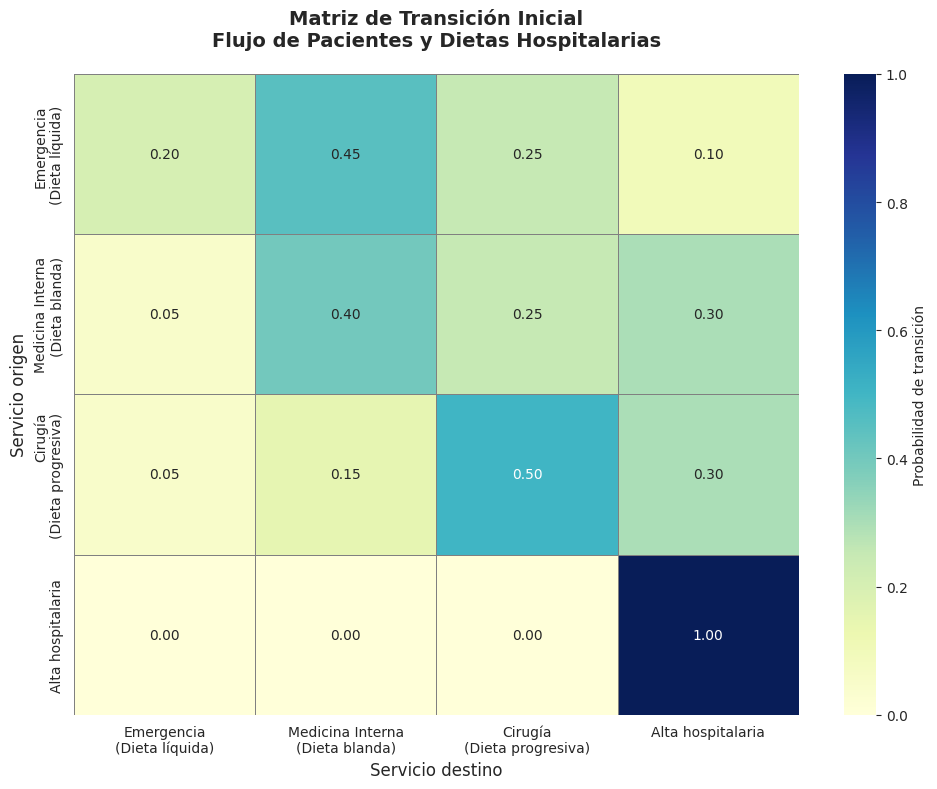
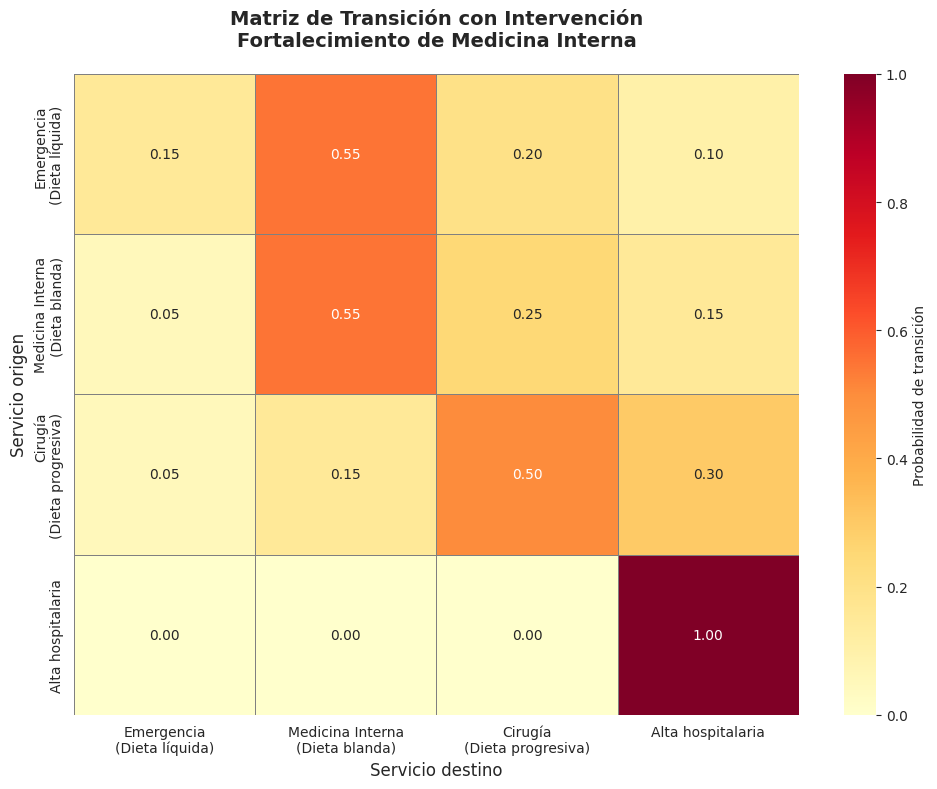
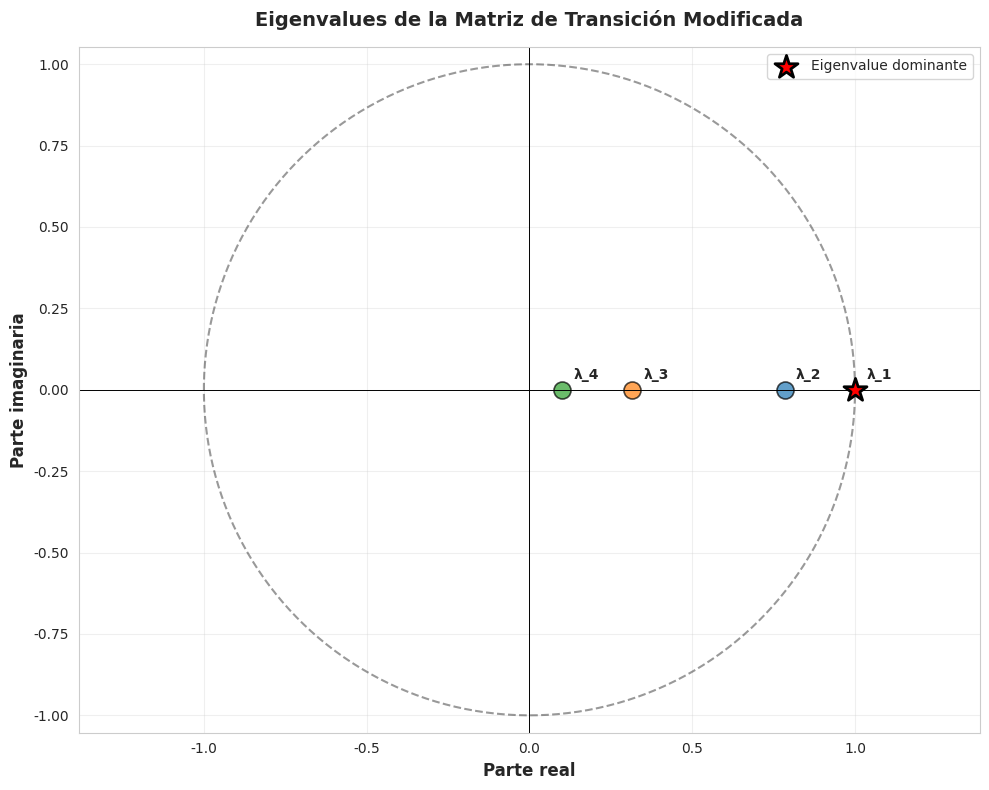
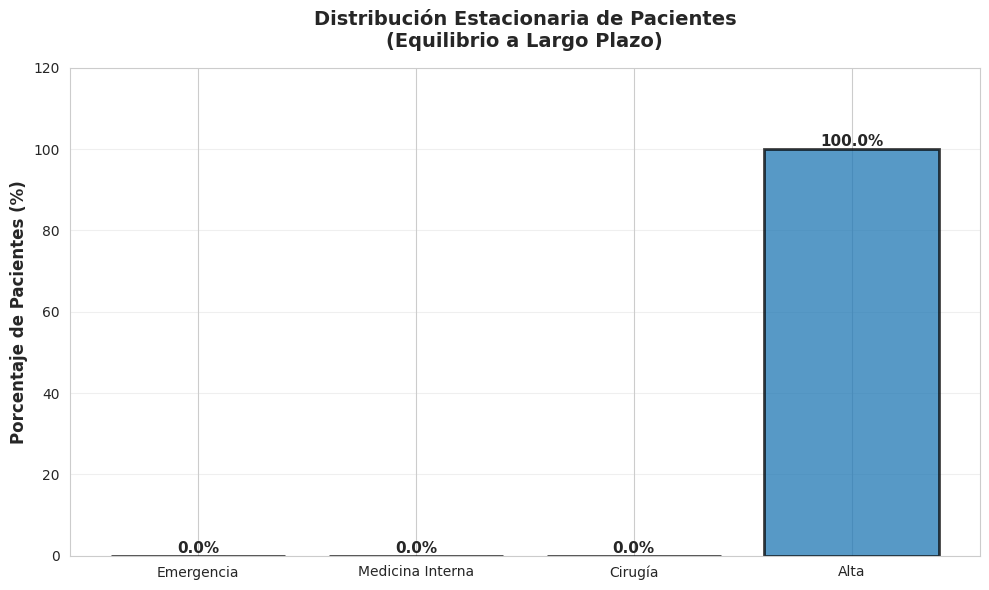

Python code for these plots, in order:
# Importar librerías necesarias
import numpy as np
import matplotlib.pyplot as plt
import seaborn as sns
from scipy import linalg
import pandas as pd

# Configuración de visualización
plt.rcParams['figure.figsize'] = (12, 8)
plt.rcParams['font.size'] = 10
sns.set_style("whitegrid")

print("Librerías importadas correctamente")
print(f"NumPy versión: {np.__version__}")

# Definición de servicios médicos
servicios = [
    'Emergencia\n(Dieta líquida)',
    'Medicina Interna\n(Dieta blanda)',
    'Cirugía\n(Dieta progresiva)',
    'Alta hospitalaria'
]

n_servicios = len(servicios)

# Matriz de transición inicial
# T[i,j] = probabilidad de pasar del servicio i al servicio j
T_inicial = np.array([
    [0.20, 0.45, 0.25, 0.10],  # Desde Emergencia
    [0.05, 0.40, 0.25, 0.30],  # Desde Medicina Interna
    [0.05, 0.15, 0.50, 0.30],  # Desde Cirugía
    [0.00, 0.00, 0.00, 1.00]   # Desde Alta hospitalaria
])

# Crear DataFrame
df_T_inicial = pd.DataFrame(
    T_inicial,
    index=servicios,
    columns=servicios
)

print("MATRIZ DE TRANSICIÓN INICIAL")
print("=" * 70)
print(df_T_inicial)

print("\nVerificación: cada fila debe sumar 1")
print("-" * 70)
for i, serv in enumerate(servicios):
    suma = T_inicial[i, :].sum()
    status = "✓" if abs(suma - 1.0) < 1e-6 else "✗"
    print(f"{status} {serv:35}: suma = {suma:.3f}")

plt.figure(figsize=(10, 8))
sns.heatmap(
    T_inicial,
    annot=True,
    fmt='.2f',
    cmap='YlGnBu',
    xticklabels=servicios,
    yticklabels=servicios,
    cbar_kws={'label': 'Probabilidad de transición'},
    linewidths=0.5,
    linecolor='gray'
)

plt.title(
    'Matriz de Transición Inicial\nFlujo de Pacientes y Dietas Hospitalarias',
    fontsize=14,
    fontweight='bold',
    pad=20
)
plt.xlabel('Servicio destino', fontsize=12)
plt.ylabel('Servicio origen', fontsize=12)
plt.tight_layout()
plt.show()

print("\nLos valores más altos indican mayor probabilidad de tránsito entre servicios")

# Matriz de transición modificada (intervención hospitalaria)
T_intervencion = np.array([
    [0.15, 0.55, 0.20, 0.10],  # Desde Emergencia
    [0.05, 0.55, 0.25, 0.15],  # Desde Medicina Interna (más permanencia)
    [0.05, 0.15, 0.50, 0.30],  # Desde Cirugía (sin cambios)
    [0.00, 0.00, 0.00, 1.00]   # Desde Alta hospitalaria
])

df_T_intervencion = pd.DataFrame(
    T_intervencion,
    index=servicios,
    columns=servicios
)

print("\nMATRIZ DE TRANSICIÓN MODIFICADA (INTERVENCIÓN)")
print("=" * 70)
print(df_T_intervencion)

print("\nVerificación: cada fila debe sumar 1")
print("-" * 70)
for i, serv in enumerate(servicios):
    suma = T_intervencion[i, :].sum()
    status = "✓" if abs(suma - 1.0) < 1e-6 else "✗"
    print(f"{status} {serv:35}: suma = {suma:.3f}")

plt.figure(figsize=(10, 8))
sns.heatmap(
    T_intervencion,
    annot=True,
    fmt='.2f',
    cmap='YlOrRd',
    xticklabels=servicios,
    yticklabels=servicios,
    cbar_kws={'label': 'Probabilidad de transición'},
    linewidths=0.5,
    linecolor='gray'
)

plt.title(
    'Matriz de Transición con Intervención\nFortalecimiento de Medicina Interna',
    fontsize=14,
    fontweight='bold',
    pad=20
)
plt.xlabel('Servicio destino', fontsize=12)
plt.ylabel('Servicio origen', fontsize=12)
plt.tight_layout()
plt.show()

print("\nLa intervención incrementa la retención de pacientes en Medicina Interna")

# ============================================================
# CÁLCULO DE EIGENVALUES Y EIGENVECTORES
# MATRIZ MODIFICADA (INTERVENCIÓN HOSPITALARIA)
# ============================================================

# Cálculo de eigenvalues y eigenvectors
# Usamos la transpuesta para cadenas de Markov
eigenvalues, eigenvectors = linalg.eig(T_intervencion.T)

print("\nEIGENVALUES ENCONTRADOS")
print("=" * 70)

for i, val in enumerate(eigenvalues):
    if np.isreal(val):
        print(f"  λ_{i+1} = {val.real:8.5f}")
    else:
        print(f"  λ_{i+1} = {val.real:8.5f} + {val.imag:8.5f}i")

# Identificar eigenvalue dominante (|λ| máximo)
idx_dominante = np.argmax(np.abs(eigenvalues))
lambda_dominante = eigenvalues[idx_dominante]

print("\n" + "=" * 70)
print(f"EIGENVALUE DOMINANTE: λ_{idx_dominante+1} = {lambda_dominante.real:.6f}")

print("\nINTERPRETACIÓN:")
print("   • λ ≈ 1  → Existe un estado estacionario")
print("   • |λ| < 1 → El sistema converge al equilibrio")
print("   • La magnitud del segundo eigenvalue determina la velocidad de convergencia")
print("=" * 70)

# ============================================================
# VISUALIZACIÓN DE EIGENVALUES EN EL PLANO COMPLEJO
# ============================================================

plt.figure(figsize=(10, 8))

# Círculo unitario
theta = np.linspace(0, 2*np.pi, 200)
plt.plot(np.cos(theta), np.sin(theta), 'k--', alpha=0.4, linewidth=1.5)

# Ejes
plt.axhline(0, color='black', linewidth=0.7)
plt.axvline(0, color='black', linewidth=0.7)

# Graficar eigenvalues
for i, val in enumerate(eigenvalues):
    if i == idx_dominante:
        plt.scatter(val.real, val.imag,
                    s=300, marker='*',
                    color='red', edgecolor='black',
                    linewidth=2, zorder=3,
                    label='Eigenvalue dominante')
    else:
        plt.scatter(val.real, val.imag,
                    s=150, alpha=0.7,
                    edgecolor='black', linewidth=1.2)

    plt.annotate(f'λ_{i+1}',
                 (val.real, val.imag),
                 xytext=(8, 8),
                 textcoords='offset points',
                 fontsize=10, fontweight='bold')

plt.xlabel('Parte real', fontsize=12, fontweight='bold')
plt.ylabel('Parte imaginaria', fontsize=12, fontweight='bold')
plt.title('Eigenvalues de la Matriz de Transición Modificada',
          fontsize=14, fontweight='bold', pad=15)

plt.grid(True, alpha=0.3)
plt.axis('equal')
plt.legend()
plt.tight_layout()
plt.show()

# ============================================================
# DISTRIBUCIÓN ESTACIONARIA DEL SISTEMA HOSPITALARIO
# ============================================================

# Definición de servicios médicos del hospital
destinos = [
    'Emergencia',
    'Medicina Interna',
    'Cirugía',
    'Alta'
]

n_destinos = len(destinos)

# Extraer eigenvector asociado al eigenvalue dominante
v_dominante = eigenvectors[:, idx_dominante].real

# Normalizar para que sume 1 (distribución de probabilidad)
dist_estacionaria = v_dominante / v_dominante.sum()

print("\nDISTRIBUCIÓN ESTACIONARIA DE PACIENTES")
print("=" * 70)
print("\nDistribución de equilibrio (largo plazo):")
print("-" * 70)

for i, servicio in enumerate(destinos):
    porcentaje = dist_estacionaria[i] * 100
    barra = "█" * int(porcentaje / 2)
    print(f"{servicio:20} : {porcentaje:6.2f}% {barra}")

# Identificar servicio dominante
idx_hub = np.argmax(dist_estacionaria)

print("\n" + "=" * 70)
print(f"SERVICIO DOMINANTE DEL SISTEMA: {destinos[idx_hub]}")
print(f"   Concentra aproximadamente el {dist_estacionaria[idx_hub]*100:.2f}%")
print("=" * 70)

# ============================================================
# VISUALIZACIÓN DE LA DISTRIBUCIÓN ESTACIONARIA
# ============================================================

fig, ax = plt.subplots(figsize=(10, 6))

barras = ax.bar(destinos,
                dist_estacionaria * 100,
                alpha=0.75,
                edgecolor='black',
                linewidth=2)

ax.set_ylabel('Porcentaje de Pacientes (%)',
              fontsize=12, fontweight='bold')
ax.set_title('Distribución Estacionaria de Pacientes\n(Equilibrio a Largo Plazo)',
             fontsize=14, fontweight='bold', pad=15)

ax.grid(axis='y', alpha=0.3)
ax.set_ylim([0, max(dist_estacionaria * 100) * 1.2])

# Valores sobre las barras
for barra in barras:
    altura = barra.get_height()
    ax.text(barra.get_x() + barra.get_width()/2,
            altura,
            f'{altura:.1f}%',
            ha='center', va='bottom',
            fontsize=11, fontweight='bold')

plt.tight_layout()
plt.show()

# ============================================================
# INTERPRETACIÓN AUTOMÁTICA
# ============================================================

print("\nINTERPRETACIÓN DEL COMPORTAMIENTO A LARGO PLAZO:")
print("   • El estado 'Alta' actúa como un estado absorbente del sistema.")
print("   • A largo plazo, el 100% de los pacientes termina recibiendo el alta médica.")
print("   • La distribución estacionaria representa el destino final de los pacientes,")
print("     no la carga hospitalaria ni la ocupación de servicios.")
print("   • Para analizar impacto en Medicina Interna, es necesario estudiar")
print("     la evolución transitoria o redefinir 'Alta' como un estado no absorbente.")

